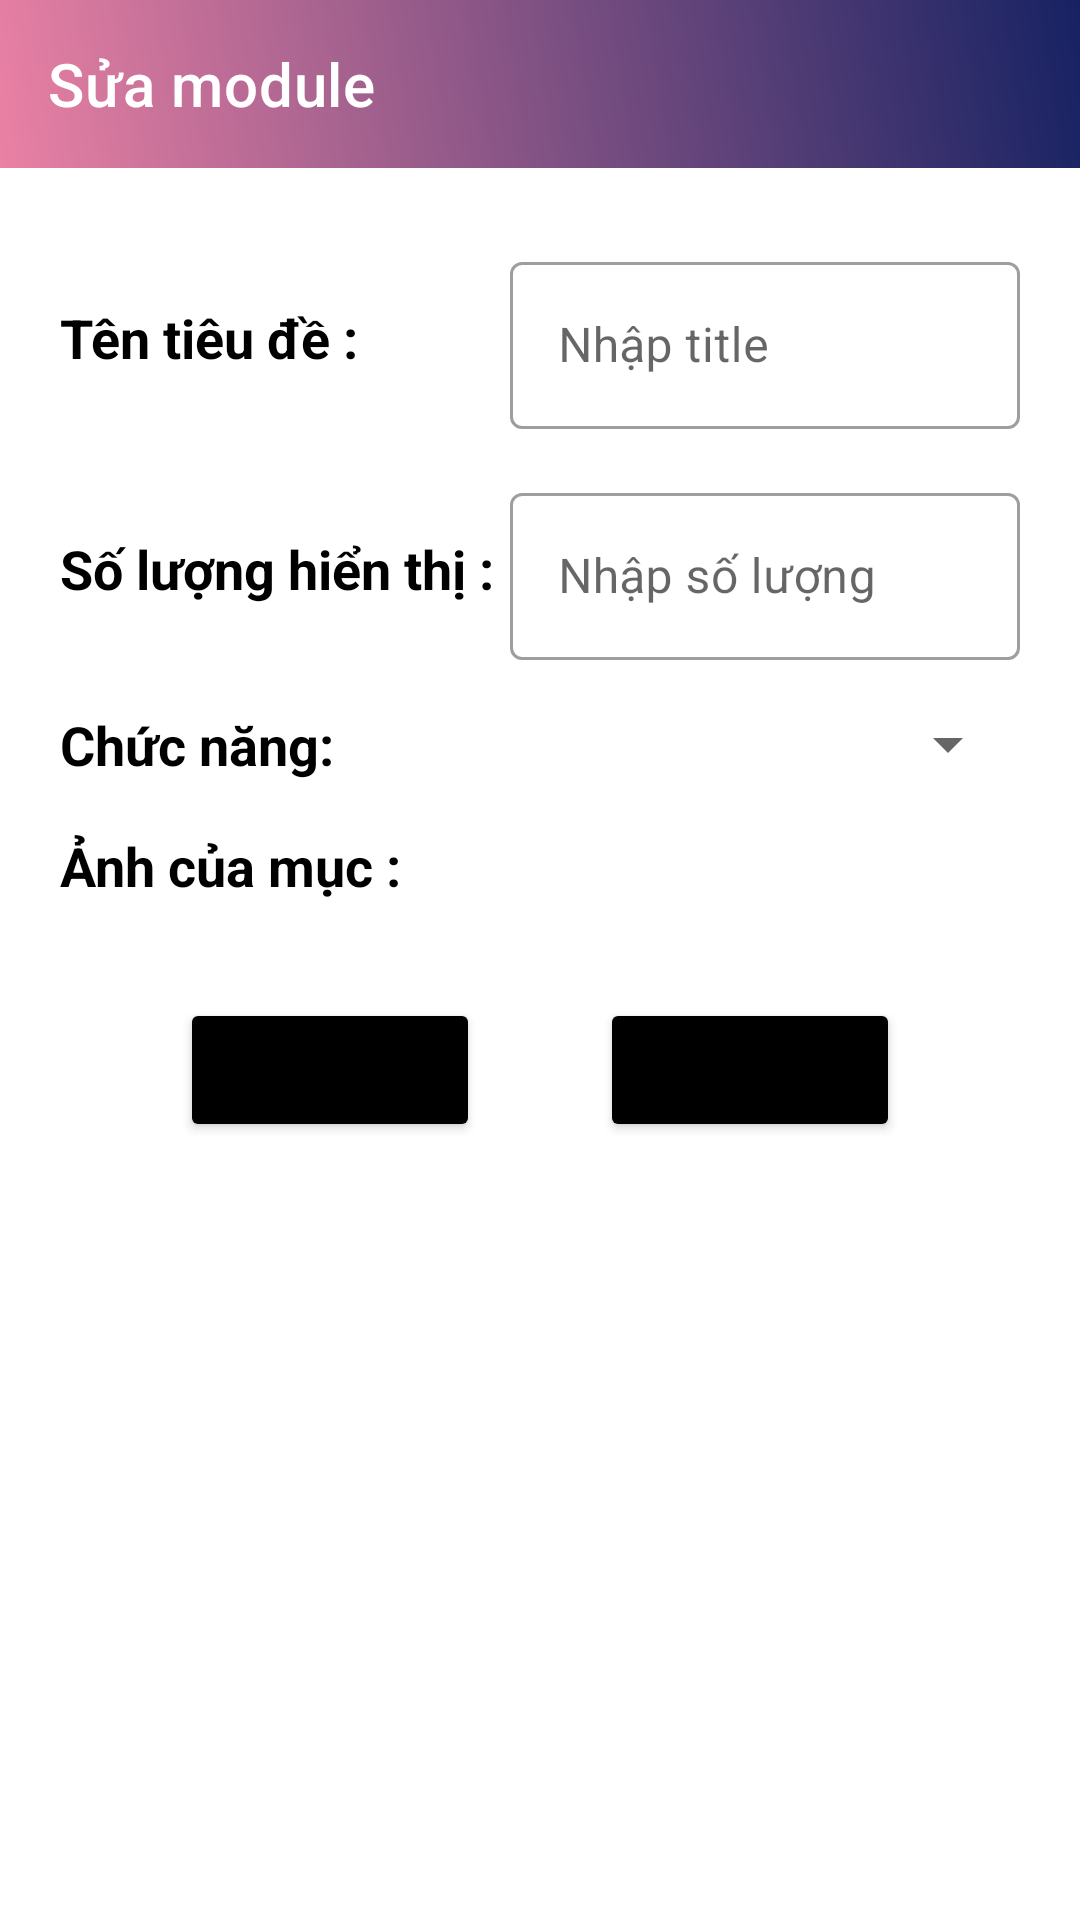

The Android layout XML behind this screen, and the referenced resources:
<!-- AndroidManifest.xml: application theme Theme.QuanLyBanHang -->
<!-- res/layout/fragment_edit_custom_module.xml -->
<?xml version="1.0" encoding="utf-8"?>
<LinearLayout xmlns:android="http://schemas.android.com/apk/res/android"
    xmlns:app="http://schemas.android.com/apk/res-auto"
    android:layout_width="match_parent"
    android:layout_height="match_parent"
    android:orientation="vertical">

    <androidx.appcompat.widget.Toolbar
        android:id="@+id/toolbar"
        android:layout_width="match_parent"
        android:layout_height="?attr/actionBarSize"
        android:background="@drawable/gradients"
        app:navigationIcon="@drawable/ic_back"
        app:popupTheme="@style/ThemeOverlay.AppCompat.Light"
        app:title="Sửa module"
        app:titleTextColor="@color/white" />

    <androidx.core.widget.NestedScrollView
        android:layout_width="match_parent"
        android:layout_height="wrap_content">

        <LinearLayout
            android:layout_width="match_parent"
            android:layout_height="wrap_content"
            android:orientation="vertical"
            android:paddingHorizontal="20dp"
            android:paddingVertical="10dp">

            <LinearLayout
                android:layout_width="match_parent"
                android:layout_height="wrap_content"
                android:layout_marginTop="16dp"
                android:orientation="horizontal">

                <TextView
                    android:layout_width="wrap_content"
                    android:layout_height="wrap_content"
                    android:layout_gravity="center_vertical"
                    android:minWidth="150dp"
                    android:text="Tên tiêu đề : "
                    android:textColor="@color/black"
                    android:textSize="18sp"
                    android:textStyle="bold" />

                <com.google.android.material.textfield.TextInputLayout
                    style="@style/Widget.MaterialComponents.TextInputLayout.OutlinedBox"
                    android:layout_width="match_parent"
                    android:layout_height="wrap_content">

                    <com.google.android.material.textfield.TextInputEditText
                        android:id="@+id/edtTitle"
                        android:hint="Nhập title"
                        android:layout_width="match_parent"
                        android:layout_height="wrap_content"
                        android:maxLines="1" />

                </com.google.android.material.textfield.TextInputLayout>

            </LinearLayout>

            <LinearLayout
                android:layout_width="match_parent"
                android:layout_height="wrap_content"
                android:layout_marginTop="16dp"
                android:orientation="horizontal">

                <TextView
                    android:layout_width="150dp"
                    android:layout_height="wrap_content"
                    android:layout_gravity="center_vertical"
                    android:text="Số lượng hiển thị : "
                    android:textColor="@color/black"
                    android:textSize="18sp"
                    android:textStyle="bold" />

                <com.google.android.material.textfield.TextInputLayout
                    style="@style/Widget.MaterialComponents.TextInputLayout.OutlinedBox"
                    android:layout_width="match_parent"
                    android:layout_height="wrap_content">

                    <com.google.android.material.textfield.TextInputEditText
                        android:id="@+id/edtAmount"
                        android:layout_width="match_parent"
                        android:layout_height="wrap_content"
                        android:hint="Nhập số lượng"
                        android:maxLines="1" />

                </com.google.android.material.textfield.TextInputLayout>

            </LinearLayout>

            <LinearLayout
                android:layout_width="match_parent"
                android:layout_height="wrap_content"
                android:layout_marginTop="16dp"
                android:orientation="horizontal">

                <TextView
                    android:layout_width="150dp"
                    android:layout_height="wrap_content"
                    android:text="Chức năng: "
                    android:textColor="@color/black"
                    android:textSize="18sp"
                    android:textStyle="bold" />

                <Spinner
                    android:id="@+id/spnFunction"
                    android:layout_width="match_parent"
                    android:layout_height="wrap_content" />

            </LinearLayout>

            <LinearLayout
                android:layout_width="match_parent"
                android:layout_height="wrap_content"
                android:layout_marginTop="16dp"
                android:orientation="horizontal">

                <TextView
                    android:layout_width="wrap_content"
                    android:layout_height="wrap_content"
                    android:text="Ảnh của mục : "
                    android:textColor="@color/black"
                    android:textSize="18sp"
                    android:textStyle="bold" />

                <ImageView
                    android:id="@+id/imgAddExtraBannerImage"
                    android:layout_width="wrap_content"
                    android:layout_height="wrap_content"
                    android:layout_marginHorizontal="10dp"
                    android:src="@drawable/ic_add" />

            </LinearLayout>

            <androidx.recyclerview.widget.RecyclerView
                android:id="@+id/rcvCustomModuleImgList"
                android:layout_width="match_parent"
                android:layout_height="wrap_content"
                android:layout_marginTop="8dp" />

            <LinearLayout
                android:layout_width="match_parent"
                android:layout_height="wrap_content"
                android:layout_marginTop="24dp"
                android:gravity="center"
                android:orientation="horizontal">

                <Button
                    android:id="@+id/btnReset"
                    android:layout_width="100dp"
                    android:layout_height="wrap_content"
                    android:layout_marginHorizontal="20dp"
                    android:backgroundTint="@color/black"
                    android:text="Đặt lại" />

                <Button
                    android:id="@+id/btnEditModule"
                    android:layout_width="100dp"
                    android:layout_height="wrap_content"
                    android:layout_marginHorizontal="20dp"
                    android:backgroundTint="@color/black"
                    android:text="Lưu" />

            </LinearLayout>

        </LinearLayout>


    </androidx.core.widget.NestedScrollView>
</LinearLayout>
<!-- resources referenced by this layout -->
<resources>
  <color name="black">#FF000000</color>
  <color name="white">#FFFFFFFF</color>
  <!-- drawable gradients (drawable) -->
  <?xml version="1.0" encoding="utf-8"?>
  <shape
      android:shape="rectangle"
      xmlns:android="http://schemas.android.com/apk/res/android">
      <gradient
          android:angle="45"
          android:endColor="@color/xanh_dam"
          android:startColor="@color/do_choi"/>
  </shape>
  <style name="Theme.QuanLyBanHang" parent="Theme.MaterialComponents.DayNight.NoActionBar">
          
          <item name="colorPrimary">@color/purple_500</item>
          <item name="colorPrimaryVariant">@color/purple_700</item>
          <item name="colorOnPrimary">@color/white</item>
          
          <item name="colorSecondary">@color/teal_200</item>
          <item name="colorSecondaryVariant">@color/teal_700</item>
          <item name="colorOnSecondary">@color/black</item>
          
          <item name="android:statusBarColor" tools:targetApi="l">?attr/colorPrimaryVariant</item>
          
      </style>
  <color name="xanh_dam">#172263</color>
  <color name="do_choi">#EA81A4</color>
  <color name="purple_500">#FF6200EE</color>
  <color name="purple_700">#FF3700B3</color>
  <color name="teal_200">#FF03DAC5</color>
  <color name="teal_700">#FF018786</color>
</resources>
